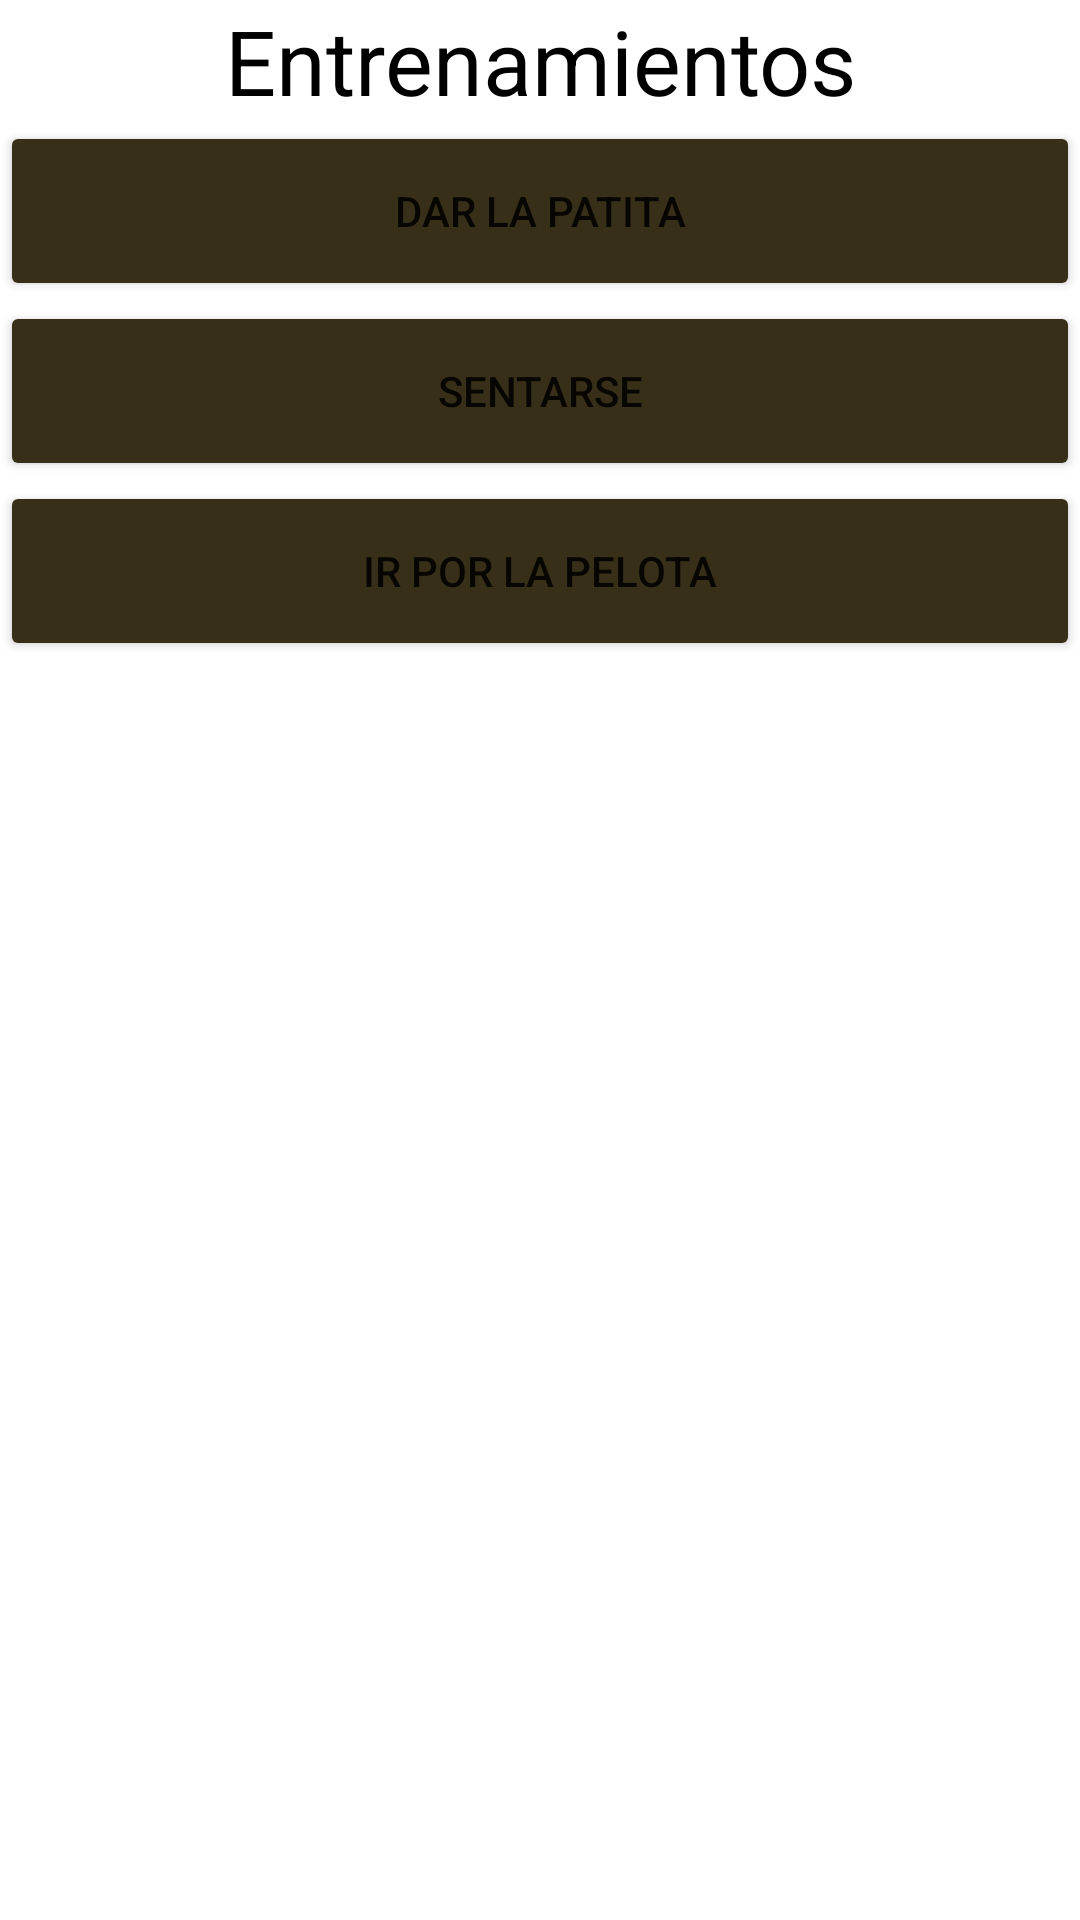

The Android layout XML behind this screen, and the referenced resources:
<!-- AndroidManifest.xml: application theme Theme.CuidaVet -->
<!-- res/layout/entrenamientos.xml -->
<?xml version="1.0" encoding="utf-8"?>
<LinearLayout xmlns:android="http://schemas.android.com/apk/res/android"
    android:layout_width="match_parent"
    android:layout_height="match_parent"
    android:orientation="vertical"
    android:layout_margin="30dp">


    <TextView
        android:layout_width="match_parent"
        android:layout_height="wrap_content"
        android:text="Entrenamientos"
        android:textAlignment="center"
        android:textColor="@color/black"
        android:textSize="30dp" />

    <Button
        android:id="@+id/btdarPatita"
        android:layout_width="match_parent"
        android:layout_height="60dp"
        android:backgroundTint="#372F18"
        android:text="Dar la patita"/>


    <Button
        android:id="@+id/btSentarse"
        android:layout_width="match_parent"
        android:layout_height="60dp"
        android:backgroundTint="#372F18"
        android:text="Sentarse" />

    <Button
        android:id="@+id/btirpelota"
        android:layout_width="match_parent"
        android:layout_height="60dp"
        android:backgroundTint="#372F18"
        android:text="Ir por la pelota" />


</LinearLayout>
<!-- resources referenced by this layout -->
<resources>
  <color name="black">#FF000000</color>
  <style name="Theme.CuidaVet" parent="Theme.MaterialComponents.DayNight.DarkActionBar">
          
          <item name="colorPrimary">@color/cafe_claro</item>
          <item name="colorPrimaryVariant">@color/cafe_osucro</item>
          <item name="colorOnPrimary">@color/white</item>
          
          <item name="colorSecondary">@color/teal_200</item>
          <item name="colorSecondaryVariant">@color/teal_700</item>
          <item name="colorOnSecondary">@color/black</item>
          
          <item name="android:statusBarColor" tools:targetApi="l">?attr/colorPrimaryVariant</item>
          
      </style>
  <color name="white">#FFFFFFFF</color>
  <color name="teal_200">#FF03DAC5</color>
  <color name="teal_700">#FF018786</color>
</resources>
